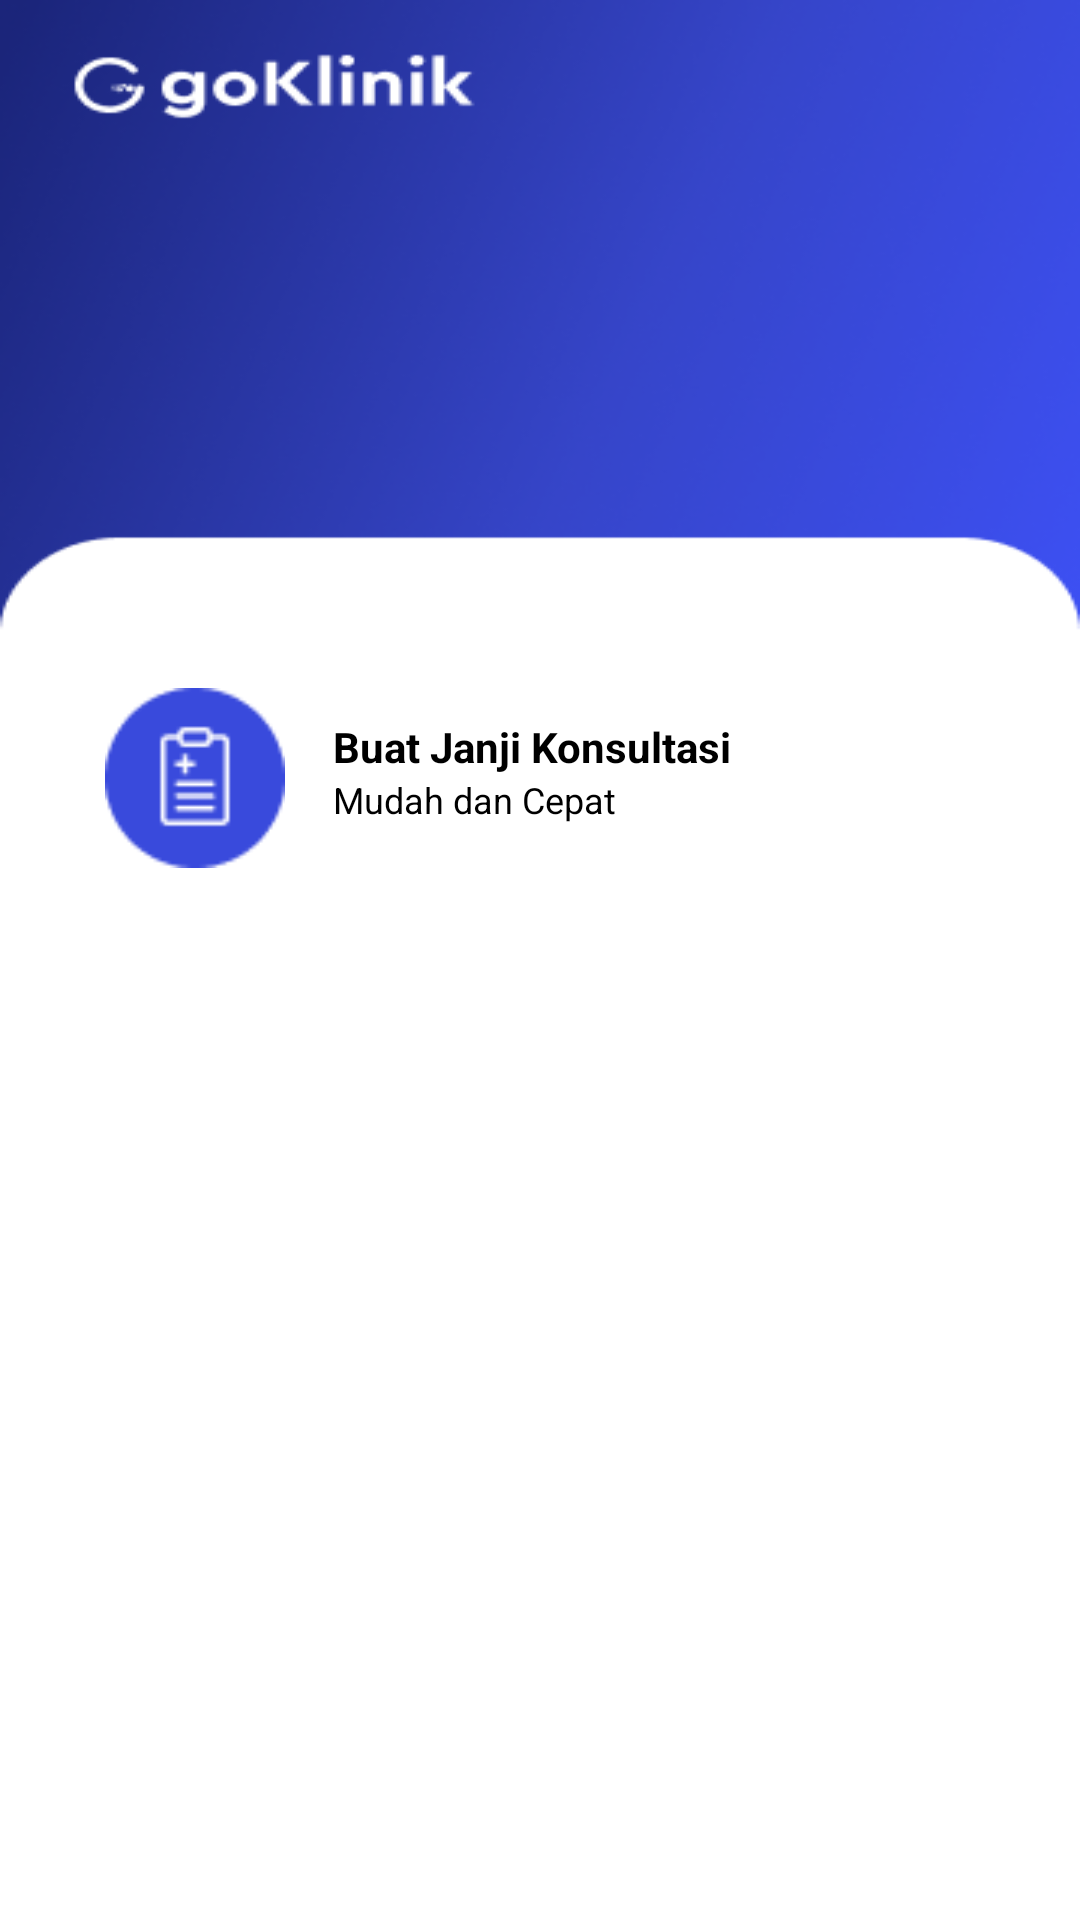

Layout XML and referenced resources for this Android screen:
<!-- AndroidManifest.xml: activity theme Theme.AppCompat.Light.NoActionBar -->
<!-- res/layout/activity_beranda.xml -->
<?xml version="1.0" encoding="utf-8"?>
    <androidx.constraintlayout.widget.ConstraintLayout
        xmlns:android="http://schemas.android.com/apk/res/android"
        xmlns:app="http://schemas.android.com/apk/res-auto"
        xmlns:tools="http://schemas.android.com/tools"
        android:layout_width="match_parent"
        android:layout_height="match_parent"
        android:background="@drawable/bg_beranda"
        tools:context=".goKlinik.Activity.BerandaActivity">
        <ImageView
            android:id="@+id/ic_profil"
            android:layout_width="30dp"
            android:layout_height="30dp"
            android:layout_marginTop="20dp"
            android:layout_marginRight="20dp"
            app:layout_constraintHorizontal_bias="1"
            app:layout_constraintVertical_bias="0"
            android:src="@drawable/ic_person_foreground"
            app:layout_constraintBottom_toBottomOf="parent"
            app:layout_constraintEnd_toEndOf="parent"
            app:layout_constraintStart_toStartOf="parent"
            app:layout_constraintTop_toTopOf="parent"
            />
        <ImageView
            android:id="@+id/ic_apotek"
            android:layout_width="30dp"
            android:layout_height="30dp"
            android:layout_marginRight="10dp"
            app:layout_constraintHorizontal_bias="1"
            app:layout_constraintVertical_bias="0"
            android:src="@drawable/ic_apotek_foreground"
            app:layout_constraintBottom_toBottomOf="parent"
            app:layout_constraintEnd_toStartOf="@+id/ic_profil"
            app:layout_constraintStart_toStartOf="parent"
            app:layout_constraintTop_toTopOf="@id/ic_profil"
            />
        <TextView
            android:id="@+id/tv_hello"
            android:layout_width="wrap_content"
            android:layout_height="wrap_content"
            android:text="Hello,"
            android:textColor="@color/white"
            android:textSize="18sp"
            app:layout_constraintVertical_bias="0"
            app:layout_constraintHorizontal_bias="0"
            android:layout_marginLeft="30dp"
            android:layout_marginTop="130dp"
            app:layout_constraintBottom_toBottomOf="parent"
            app:layout_constraintEnd_toEndOf="parent"
            app:layout_constraintStart_toStartOf="parent"
            app:layout_constraintTop_toBottomOf="@id/ic_apotek"/>

        <TextView
            android:id="@+id/tv_username"
            android:layout_width="wrap_content"
            android:layout_height="wrap_content"
            android:text="username"
            android:textColor="@color/white"
            android:fontFamily="sans-serif-light"
            android:textStyle="bold"
            android:textSize="18sp"
            app:layout_constraintVertical_bias="0"
            app:layout_constraintHorizontal_bias="0"
            android:layout_marginLeft="10dp"
            app:layout_constraintBottom_toBottomOf="parent"
            app:layout_constraintEnd_toEndOf="parent"
            app:layout_constraintStart_toEndOf="@id/tv_hello"
            app:layout_constraintTop_toTopOf="@id/tv_hello"/>

        <LinearLayout
            android:id="@+id/ll_card"
            android:orientation="horizontal"
            android:layout_width="match_parent"
            android:layout_height="wrap_content"
            android:padding="5dp"
            android:layout_marginStart="30dp"
            android:layout_marginTop="20dp"
            android:layout_marginEnd="30dp"
            app:layout_constraintBottom_toBottomOf="parent"
            app:layout_constraintEnd_toEndOf="parent"
            app:layout_constraintStart_toStartOf="parent"
            app:layout_constraintTop_toBottomOf="@+id/tv_username"
            app:layout_constraintVertical_bias="0">
            <ImageView
                android:id="@+id/img_item_photo"
                android:layout_width="60dp"
                android:layout_height="60dp"
                android:layout_marginEnd="16dp"
                app:srcCompat="@drawable/icon_jadwal" />

            <LinearLayout
                android:layout_width="match_parent"
                android:layout_height="wrap_content"
                android:orientation="vertical" >
                <TextView
                    android:id="@+id/tv_buatjanji"
                    android:layout_width="match_parent"
                    android:layout_height="wrap_content"
                    android:textSize="14sp"
                    android:textStyle="bold"
                    android:layout_marginTop="10dp"
                    android:textColor="@color/black"
                    android:text="Buat Janji Konsultasi" />
                <TextView
                    android:id="@+id/tv_mudahcepat"
                    android:layout_width="match_parent"
                    android:layout_height="wrap_content"
                    android:ellipsize="end"
                    android:textSize="12sp"
                    android:textColor="@color/black"
                    android:justificationMode="inter_word"
                    android:text="Mudah dan Cepat" />
            </LinearLayout>
        </LinearLayout>
        <androidx.recyclerview.widget.RecyclerView
            android:id="@+id/rv_dokter"
            android:layout_width="match_parent"
            android:layout_height="0dp"
            android:layout_marginStart="30dp"
            android:layout_marginTop="15dp"
            android:layout_marginEnd="30dp"
            app:layout_constraintBottom_toBottomOf="parent"
            app:layout_constraintEnd_toEndOf="parent"
            app:layout_constraintStart_toStartOf="parent"
            app:layout_constraintTop_toBottomOf="@+id/ll_card"
            app:layout_constraintVertical_bias="0" />

</androidx.constraintlayout.widget.ConstraintLayout>
<!-- resources referenced by this layout -->
<resources>
  <color name="black">#FF000000</color>
  <color name="white">#FFFFFFFF</color>
  <!-- drawable bg_beranda: png bitmap (drawable, 45937 bytes) -->
  <!-- drawable icon_jadwal: png bitmap (drawable, 1523 bytes) -->
</resources>
